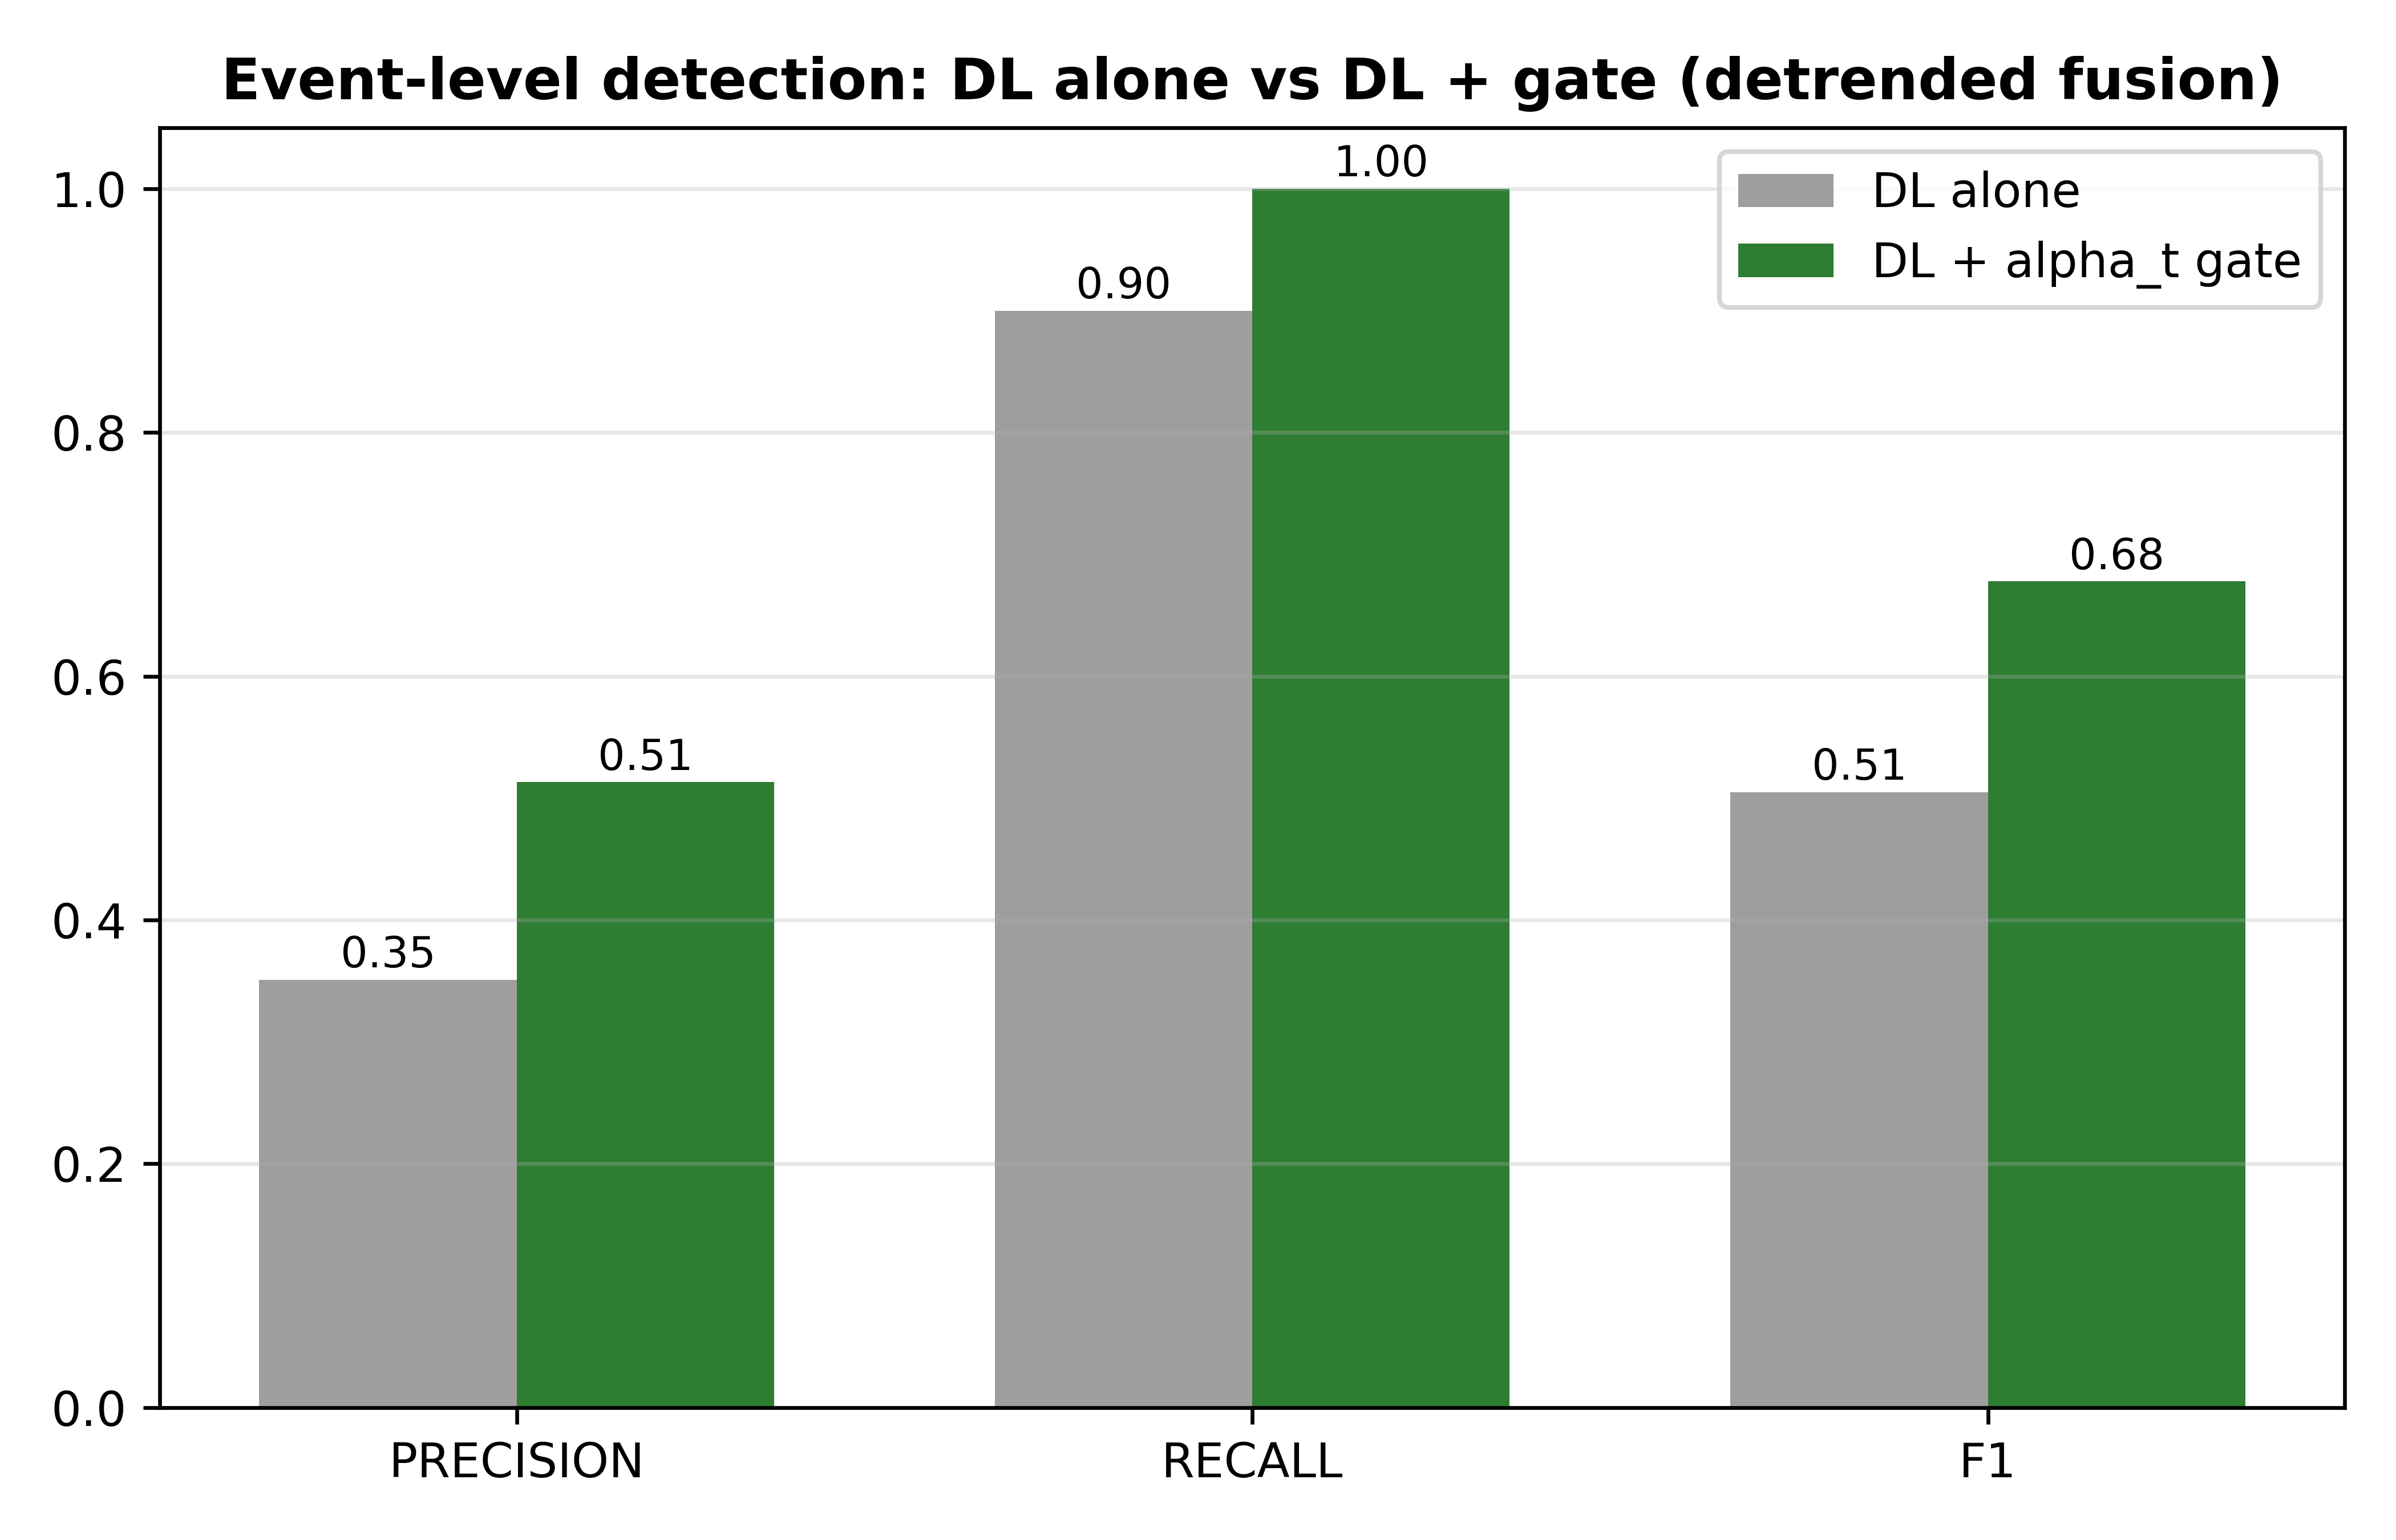

The file beside this chart, header and first rows:
method, precision, recall, f1, sustained_TP, spike_FP, sustained_FN
DL alone, 0.351, 0.9, 0.505, 810, 1500, 90
DL + gate, 0.513, 1.0, 0.678, 900, 856, 0
